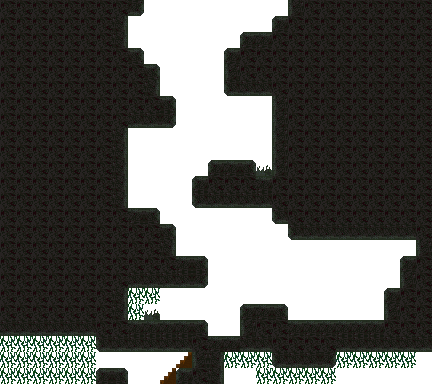

The file beside this chart, header and first rows:
1, 1, 1, 1, 1, 1, 1, 1, 1, 0, 0, 0, 0, 0, 0, 0, 0, 0, 1, 1, 1, 1, 1, 1
1, 1, 1, 1, 1, 1, 1, 1, 0, 0, 0, 0, 0, 0, 0, 0, 0, 1, 1, 1, 1, 1, 1, 1
1, 1, 1, 1, 1, 1, 1, 1, 0, 0, 0, 0, 0, 0, 0, 1, 1, 1, 1, 1, 1, 1, 1, 1
1, 1, 1, 1, 1, 1, 1, 1, 1, 0, 0, 0, 0, 0, 1, 1, 1, 1, 1, 1, 1, 1, 1, 1
1, 1, 1, 1, 1, 1, 1, 1, 1, 1, 0, 0, 0, 0, 1, 1, 1, 1, 1, 1, 1, 1, 1, 1
1, 1, 1, 1, 1, 1, 1, 1, 1, 1, 0, 0, 0, 0, 1, 1, 1, 1, 1, 1, 1, 1, 1, 1
1, 1, 1, 1, 1, 1, 1, 1, 1, 1, 1, 0, 0, 0, 0, 0, 0, 1, 1, 1, 1, 1, 1, 1
1, 1, 1, 1, 1, 1, 1, 1, 1, 1, 1, 0, 0, 0, 0, 0, 0, 1, 1, 1, 1, 1, 1, 1
1, 1, 1, 1, 1, 1, 1, 1, 0, 0, 0, 0, 0, 0, 0, 0, 0, 1, 1, 1, 1, 1, 1, 1
1, 1, 1, 1, 1, 1, 1, 1, 0, 0, 0, 0, 0, 0, 0, 0, 0, 1, 1, 1, 1, 1, 1, 1
1, 1, 1, 1, 1, 1, 1, 1, 0, 0, 0, 0, 0, 1, 1, 1, 4, 1, 1, 1, 1, 1, 1, 1
1, 1, 1, 1, 1, 1, 1, 1, 0, 0, 0, 0, 1, 1, 1, 1, 1, 1, 1, 1, 1, 1, 1, 1
1, 1, 1, 1, 1, 1, 1, 1, 0, 0, 0, 0, 1, 1, 1, 1, 1, 1, 1, 1, 1, 1, 1, 1
1, 1, 1, 1, 1, 1, 1, 1, 1, 1, 0, 0, 0, 0, 0, 0, 0, 1, 1, 1, 1, 1, 1, 1
1, 1, 1, 1, 1, 1, 1, 1, 1, 1, 1, 0, 0, 0, 0, 0, 0, 0, 1, 1, 1, 1, 1, 1
1, 1, 1, 1, 1, 1, 1, 1, 1, 1, 1, 0, 0, 0, 0, 0, 0, 0, 0, 0, 0, 0, 0, 0
1, 1, 1, 1, 1, 1, 1, 1, 1, 1, 1, 1, 1, 0, 0, 0, 0, 0, 0, 0, 0, 0, 0, 0
1, 1, 1, 1, 1, 1, 1, 1, 1, 1, 1, 1, 1, 0, 0, 0, 0, 0, 0, 0, 0, 0, 0, 0
1, 1, 1, 1, 1, 1, 1, 1, 3, 3, 0, 0, 0, 0, 0, 0, 0, 0, 0, 0, 0, 0, 0, 0
1, 1, 1, 1, 1, 1, 1, 1, 3, 4, 0, 0, 0, 0, 0, 1, 1, 1, 0, 0, 0, 0, 0, 0
1, 1, 1, 1, 1, 1, 1, 1, 1, 1, 1, 1, 1, 0, 0, 1, 1, 1, 1, 1, 1, 1, 1, 1
3, 3, 3, 3, 3, 3, 1, 1, 1, 1, 1, 1, 1, 1, 1, 1, 1, 1, 1, 1, 1, 1, 1, 1
3, 3, 3, 3, 3, 3, 0, 0, 0, 0, 0, 2, 1, 1, 3, 3, 3, 1, 1, 1, 1, 3, 3, 3
3, 3, 3, 3, 3, 3, 1, 1, 0, 0, 2, 1, 1, 1, 0, 0, 3, 3, 3, 3, 3, 0, 0, 0
